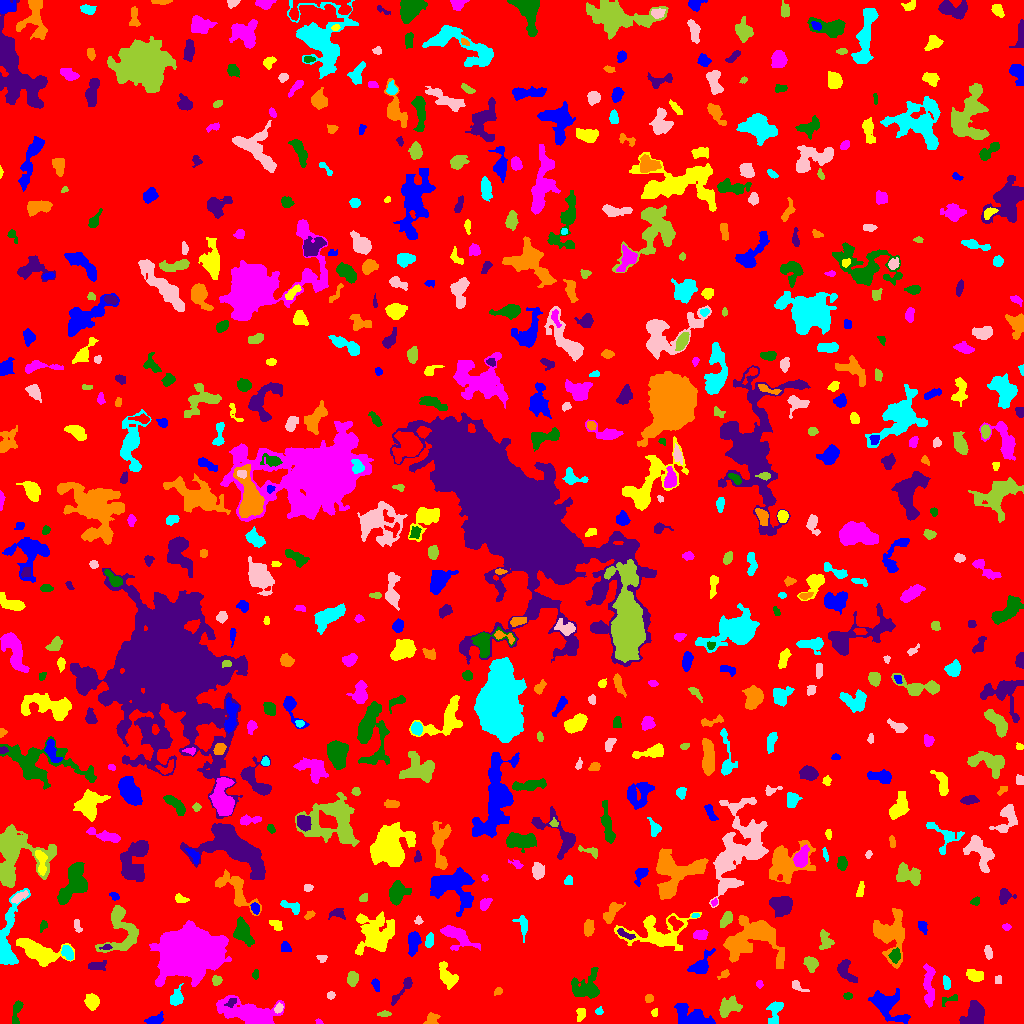

The data file committed next to this chart (first rows):
ID, X, Y, A, B, theta, total_flux, mu_max, mu_median, mu_mean, R_fwhm, R_e, R10, R90, x_start, x_end, y_start, y_end, area, greylevel
0, 515.6, 510.1, 298.6, 296.2, -1.434, 1260986, 12.0, 1.0, 1.573, 56.41, 227.2, 84.43, 377.7, 0, 1023, 0, 1023, 801802, 1.573
1, 154.8, 3.441, 4.325, 2.093, 0.3006, 345.0, 5.0, 2.0, 2.3, 4.549, 3.568, 1.382, 5.614, 144, 163, 0, 12, 150, 6.3
2, 580.5, 9.326, 3.004, 1.837, 1.371, 313.0, 7.0, 2.0, 2.872, 3.478, 2.877, 1.128, 4.72, 576, 585, 2, 15, 109, 6.872
3, 318.8, 1.652, 1.635, 1.057, -0.6032, 46.0, 3.0, 1.0, 1.314, 2.185, 1.596, 0.5642, 2.585, 315, 323, 0, 5, 35, 6.314
4, 16.41, 11.67, 7.192, 2.051, 1.337, 371.0, 4.0, 2.0, 2.208, 6.283, 4.107, 1.693, 6.358, 12, 23, 0, 23, 168, 6.208
5, 975.3, 8.639, 5.565, 4.149, 1.337, 2074, 12.0, 4.0, 5.071, 7.399, 5.642, 2.394, 8.992, 959, 984, 0, 23, 409, 9.071
6, 431, 4.134, 3.627, 2.508, 0.7372, 397.0, 8.0, 2.0, 3.054, 3.827, 3.241, 1.262, 5.382, 423, 440, 0, 11, 130, 8.054
7, 599.1, 12.17, 2.087, 1.673, 0.2062, 75.0, 3.0, 1.0, 1.364, 2.646, 2.111, 0.7979, 3.432, 595, 603, 9, 17, 55, 5.364
8, 278.6, 15.08, 2.363, 1.793, 1.093, 182.0, 6.0, 2.0, 2.427, 3.241, 2.585, 0.9772, 4.146, 274, 283, 10, 21, 75, 9.427
9, 384.4, 9.421, 3.509, 1.374, 0.04345, 197.0, 5.0, 3.0, 2.736, 3.568, 2.764, 0.9772, 4.222, 377, 391, 7, 13, 72, 5.736
10, 121.7, 10.43, 7.664, 6.112, -0.3458, 1584, 8.0, 3.0, 3.28, 8.058, 6.794, 2.646, 10.51, 106, 136, 0, 23, 483, 7.28
11, 692.1, 7.018, 10.38, 4.313, -0.3917, 1797, 9.0, 3.0, 3.53, 7.047, 6.794, 2.585, 10.6, 674, 715, 0, 20, 509, 7.53
12, 654.6, 11.06, 2.074, 1.576, 1.303, 118.0, 4.0, 2.0, 2.314, 3.523, 2.326, 0.7979, 3.478, 651, 657, 7, 15, 51, 7.314
13, 250.2, 8.427, 14.67, 5.242, -0.2909, 6641, 28.0, 5.0, 6.575, 6.232, 7.899, 2.821, 14.8, 216, 284, 0, 28, 1010, 10.58
14, 950.3, 24.32, 5.223, 1.718, 0.2853, 197.0, 7.0, 1.0, 1.99, 2.257, 2.706, 0.9772, 4.72, 942, 957, 17, 29, 99, 5.99
15, 231.8, 21.2, 2.803, 1.694, 0.7072, 201.0, 5.0, 2.0, 2.544, 3.478, 2.646, 1.128, 4.068, 224, 236, 16, 25, 79, 13.54
16, 648.3, 25.18, 1.814, 1.784, -0.3294, 137.0, 6.0, 2.0, 1.986, 2.646, 2.185, 0.7979, 3.742, 645, 653, 21, 29, 69, 5.986
17, 774.7, 12.06, 6.633, 2.832, 1.36, 735.0, 10.0, 3.0, 3.114, 4.334, 4.297, 1.596, 7.136, 766, 783, 0, 22, 236, 7.114
18, 330.8, 28.2, 1.854, 1.761, 0.3172, 132.0, 4.0, 2.0, 2.2, 3.613, 2.326, 0.9772, 3.523, 327, 335, 24, 32, 60, 6.2
19, 728.9, 16.49, 5.983, 4.032, 0.5291, 971.0, 6.0, 3.0, 3.142, 7.715, 5.698, 2.257, 8.831, 719, 742, 6, 28, 309, 6.142
20, 706.2, 20.93, 2.642, 1.905, -1.247, 174.0, 5.0, 1.0, 1.611, 2.985, 2.585, 0.9772, 4.406, 701, 710, 14, 29, 108, 7.611
21, 886.6, 18.88, 9.396, 5.659, -0.6807, 1517, 9.0, 2.0, 2.479, 5.614, 6.383, 2.394, 11.14, 868, 910, 0, 35, 612, 6.479
22, 91.65, 21.86, 3.174, 2.909, -1.348, 866.0, 12.0, 3.0, 4.352, 4.787, 3.827, 1.493, 6.257, 84, 99, 13, 30, 199, 8.352
23, 929, 37.75, 11.34, 2.512, -1.536, 1223, 8.0, 3.0, 3.407, 7.024, 5.89, 2.257, 9.322, 923, 935, 16, 60, 359, 6.407
24, 847.5, 27.46, 2.067, 1.647, 0.03436, 99.0, 3.0, 2.0, 1.623, 3.192, 2.394, 0.9772, 3.785, 843, 852, 24, 31, 61, 6.623
25, 402, 33.43, 10.16, 1.835, 0.9062, 283.0, 5.0, 1.0, 1.522, 3.338, 3.989, 1.493, 6.457, 391, 412, 18, 46, 186, 5.522
26, 498.2, 32.49, 2.192, 1.684, 0.6634, 177.0, 6.0, 2.0, 2.902, 3.09, 2.326, 0.7979, 3.827, 494, 502, 28, 36, 61, 14.9
27, 175.9, 25.03, 3.643, 2.721, 1.113, 703.0, 9.0, 3.0, 3.739, 4.754, 3.827, 1.596, 6.103, 170, 183, 18, 40, 188, 7.739
28, 797.1, 37.31, 4.421, 2.025, -0.5495, 354.0, 6.0, 3.0, 3.371, 4.442, 3.241, 1.262, 5.14, 792, 809, 32, 43, 105, 7.371
29, 352.4, 44.9, 3.309, 2.409, 1.524, 453.0, 7.0, 3.0, 3.0, 4.37, 3.656, 1.493, 5.67, 347, 358, 37, 52, 151, 7.0
30, 508.9, 14.64, 19.65, 11.92, 0.06555, 25750, 24.0, 8.0, 9.53, 16.45, 15.64, 6.077, 25.49, 447, 566, 0, 62, 2702, 10.53
31, 376.1, 38.58, 3.292, 1.738, -1.258, 110.0, 4.0, 1.0, 1.264, 2.932, 2.764, 0.9772, 4.583, 371, 379, 32, 45, 87, 5.264
32, 446.9, 47.52, 6.223, 3.255, -1.056, 613.0, 6.0, 2.0, 2.037, 5.726, 5.046, 1.871, 7.919, 439, 458, 34, 62, 301, 6.037
33, 759.3, 39.05, 1.733, 1.543, -0.9885, 104.0, 5.0, 2.0, 2.0, 2.459, 2.111, 0.7979, 3.338, 756, 763, 35, 43, 52, 7.0
34, 255.2, 48.9, 2.318, 1.569, 1.417, 102.0, 4.0, 2.0, 1.729, 3.09, 2.394, 0.7979, 3.868, 252, 258, 44, 54, 59, 5.729
35, 845.7, 52.39, 6.73, 3.226, -1.047, 634.0, 5.0, 3.0, 2.467, 6.482, 4.983, 2.111, 7.527, 837, 857, 41, 64, 257, 6.467
36, 724.4, 49.26, 3.186, 1.649, 0.5526, 129.0, 5.0, 1.0, 1.743, 2.257, 2.394, 0.7979, 4.184, 717, 729, 44, 54, 74, 5.743
37, 946.6, 40.44, 3.192, 1.663, -1.383, 353.0, 9.0, 3.0, 3.602, 3.09, 2.877, 1.128, 4.652, 943, 950, 34, 48, 98, 8.602
38, 997.9, 43.54, 2.322, 1.725, 1.552, 105.0, 3.0, 2.0, 1.78, 3.568, 2.646, 0.9772, 3.827, 995, 1001, 40, 48, 59, 5.78
39, 216.6, 43.24, 2.363, 2.204, 0.5579, 243.0, 6.0, 3.0, 2.7, 3.868, 2.877, 1.128, 4.478, 212, 222, 38, 48, 90, 7.7
40, 424.2, 42.8, 3.658, 1.68, -1.522, 183.0, 4.0, 2.0, 1.968, 4.222, 2.821, 1.128, 4.652, 420, 427, 33, 50, 93, 5.968
41, 701.3, 58.96, 7.417, 3.535, 0.8644, 682.0, 5.0, 2.0, 2.312, 5.781, 5.47, 2.111, 8.463, 687, 715, 50, 75, 295, 6.312
42, 975, 47.77, 4.495, 2.388, -0.1925, 457.0, 5.0, 2.0, 2.457, 5.109, 4.068, 1.693, 6.383, 966, 983, 42, 54, 186, 6.457
43, 190.3, 69.15, 13.8, 10.23, 0.2068, 52371, 57.0, 11.0, 16.53, 14.41, 14.1, 5.528, 24.53, 149, 231, 37, 103, 3169, 19.53
44, 586.7, 35.24, 7.057, 6.033, 0.4997, 2270, 14.0, 4.0, 4.469, 6.257, 6.383, 2.394, 10.76, 571, 599, 25, 56, 508, 7.469
45, 97.44, 57.39, 5.088, 2.169, 0.1325, 165.0, 2.0, 1.0, 1.107, 6.232, 3.613, 1.596, 5.781, 88, 106, 53, 63, 149, 5.107
46, 890.8, 89.73, 12.08, 8.032, -1.485, 2951, 8.0, 3.0, 3.419, 10.62, 9.167, 3.523, 14.58, 873, 904, 55, 115, 863, 6.419
47, 67.56, 70.47, 3.977, 2.433, -1.023, 553.0, 6.0, 4.0, 3.762, 5.89, 4.029, 1.693, 6.05, 61, 73, 63, 78, 147, 8.762
48, 321.7, 65.74, 2.709, 1.974, 0.024, 95.0, 3.0, 1.0, 1.397, 3.241, 2.585, 0.9772, 3.909, 316, 327, 61, 68, 68, 5.397
49, 810.7, 59.98, 3.409, 2.485, -1.001, 585.0, 9.0, 3.0, 3.343, 4.184, 3.656, 1.382, 5.809, 803, 818, 51, 67, 175, 8.343
50, 636.9, 64.92, 3.414, 1.636, 0.04006, 116.0, 4.0, 1.0, 1.074, 3.338, 2.877, 0.9772, 4.514, 629, 643, 61, 70, 108, 8.074
51, 285.2, 75.43, 2.672, 1.915, -1.084, 104.0, 2.0, 1.0, 1.061, 4.618, 2.821, 1.262, 4.222, 281, 291, 72, 82, 98, 6.061
52, 38.15, 72.09, 11.52, 4.773, -0.3376, 4717, 17.0, 6.0, 6.672, 8.176, 8.058, 3.09, 12.99, 16, 74, 57, 85, 707, 8.672
53, 456.5, 87.35, 10.19, 4.384, -0.5373, 2006, 11.0, 4.0, 4.601, 6.206, 6.58, 2.459, 10.6, 440, 480, 73, 98, 436, 6.601
54, 895.1, 67.93, 3.042, 2.297, 1.367, 313.0, 5.0, 2.0, 2.301, 4.26, 3.241, 1.382, 5.171, 888, 900, 60, 76, 136, 9.301
55, 106.5, 76.29, 2.481, 1.3, 0.07841, 115.0, 5.0, 2.0, 2.054, 2.523, 2.111, 0.7979, 3.478, 99, 112, 74, 79, 56, 10.05
56, 753.9, 85.44, 15.21, 10.76, 0.07187, 6300, 14.0, 4.0, 4.585, 9.772, 10.93, 4.029, 17.89, 723, 784, 55, 108, 1374, 7.585
57, 429.2, 82.82, 3.587, 1.85, 1.411, 317.0, 5.0, 3.0, 2.805, 4.514, 3.338, 1.382, 5.046, 425, 433, 76, 91, 113, 7.805
58, 988, 71.19, 3.19, 1.653, -1.381, 140.0, 3.0, 1.0, 1.414, 3.785, 2.985, 1.128, 4.652, 984, 992, 64, 78, 99, 5.414
59, 825.5, 82.57, 4.91, 3.43, -1.364, 324.0, 5.0, 2.0, 1.662, 3.338, 4.297, 1.493, 6.747, 819, 834, 74, 94, 195, 5.662
... 627 more rows
